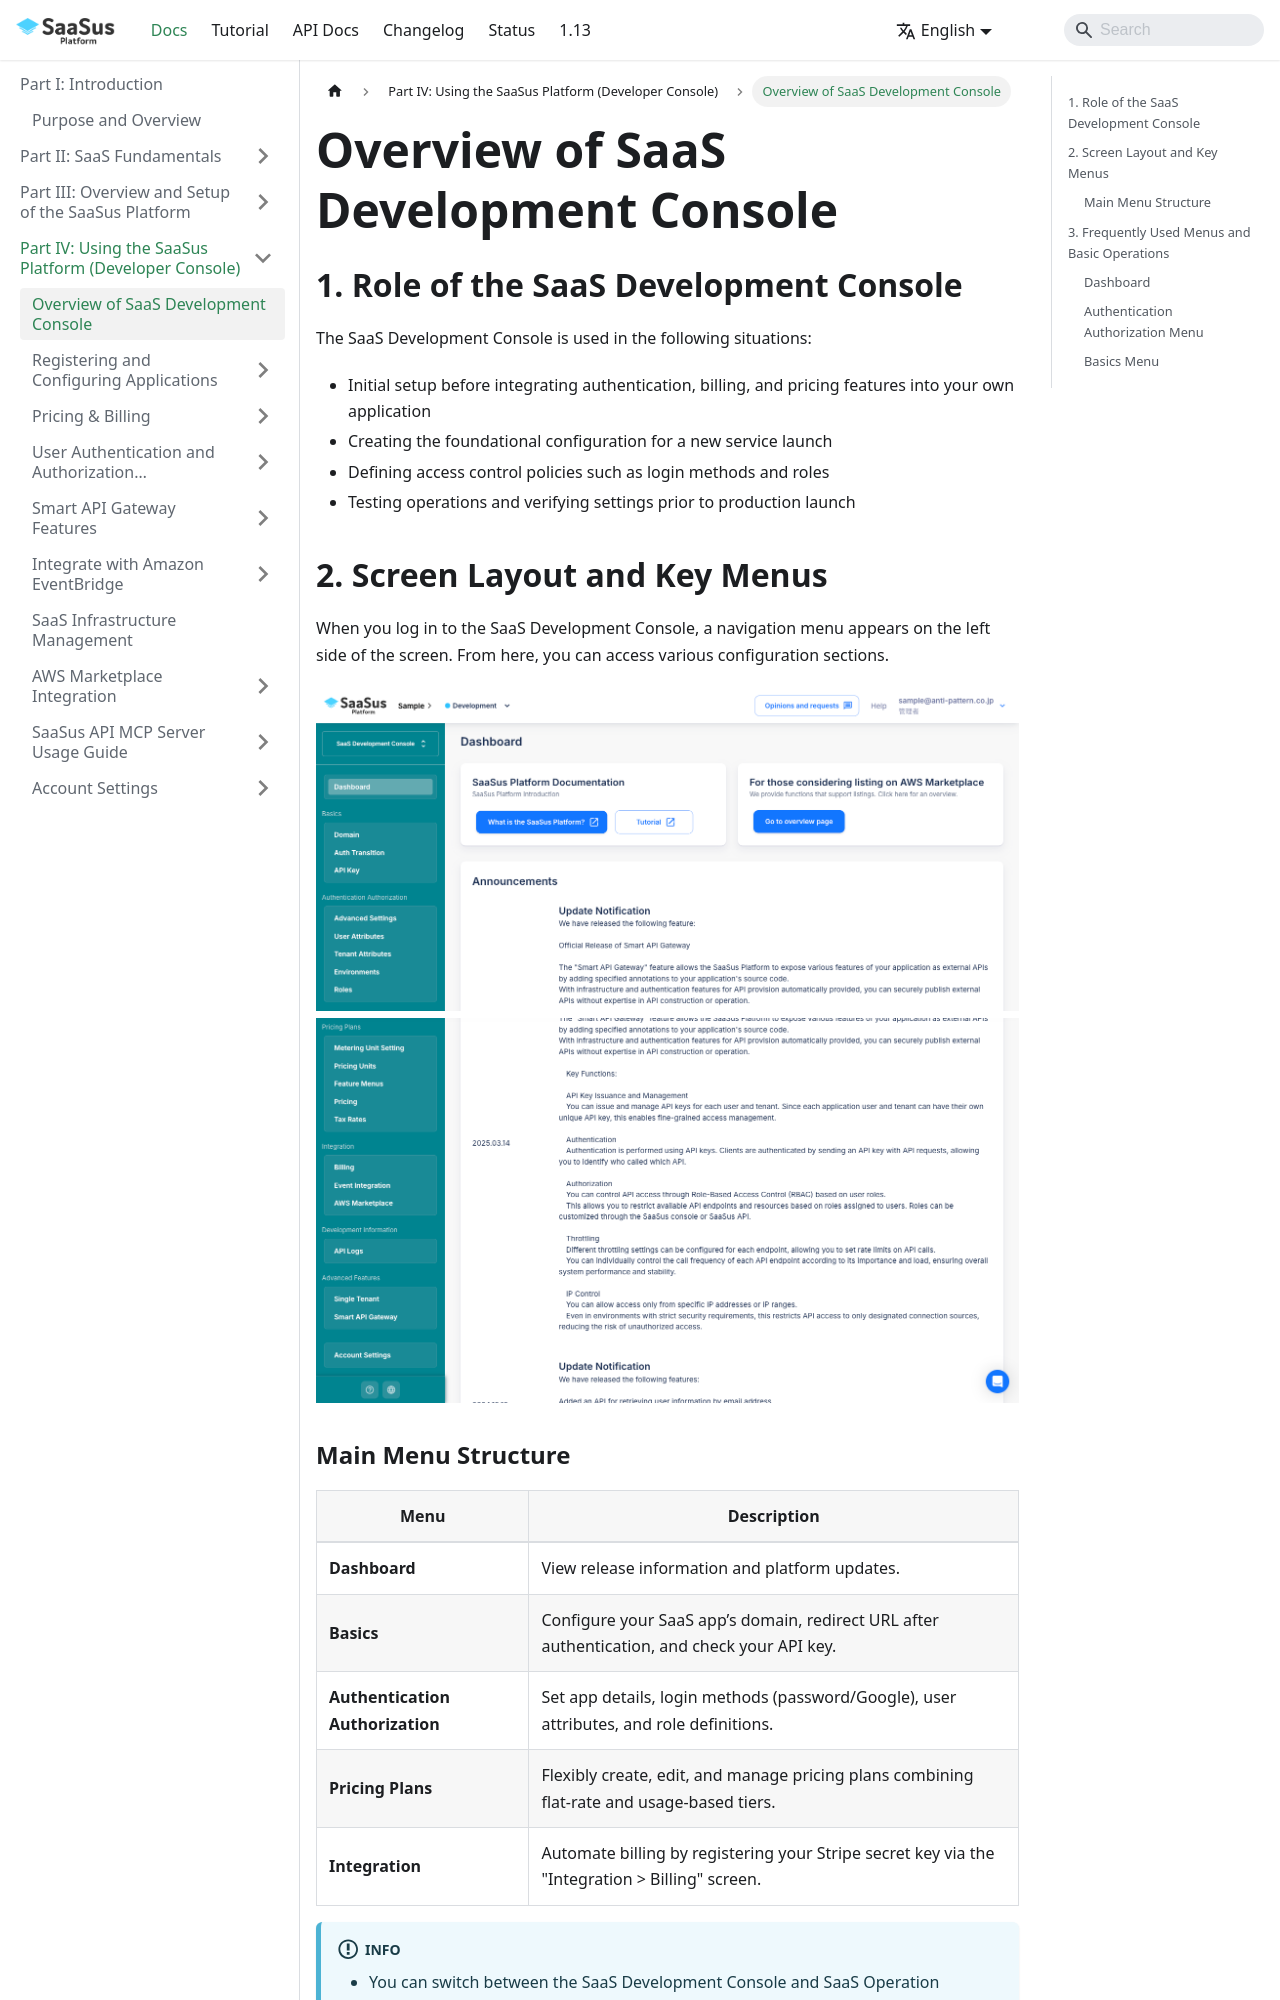

repository: Anti-Pattern-Inc/saasus-platform-document · page: docs/part-4/saas-development-console-overview/index.html · generator: docusaurus

---
title: "Overview of SaaS Development Console"
slug: "saas-development-console-overview"
excerpt: ""
hidden: false
createdAt: "Mon Apr 15 2025 08:20:00 GMT+0000 (Coordinated Universal Time)"
updatedAt: "Mon Apr 15 2025 08:20:00 GMT+0000 (Coordinated Universal Time)"
---

## 1. Role of the SaaS Development Console

The SaaS Development Console is used in the following situations:

- Initial setup before integrating authentication, billing, and pricing features into your own application  
- Creating the foundational configuration for a new service launch  
- Defining access control policies such as login methods and roles  
- Testing operations and verifying settings prior to production launch  

## 2. Screen Layout and Key Menus

When you log in to the SaaS Development Console, a navigation menu appears on the left side of the screen. From here, you can access various configuration sections.

![01](/img/part-4/saas-development-console-overview/saas_development_console_overview-01.png)  
![02](/img/part-4/saas-development-console-overview/saas_development_console_overview-02.png)
